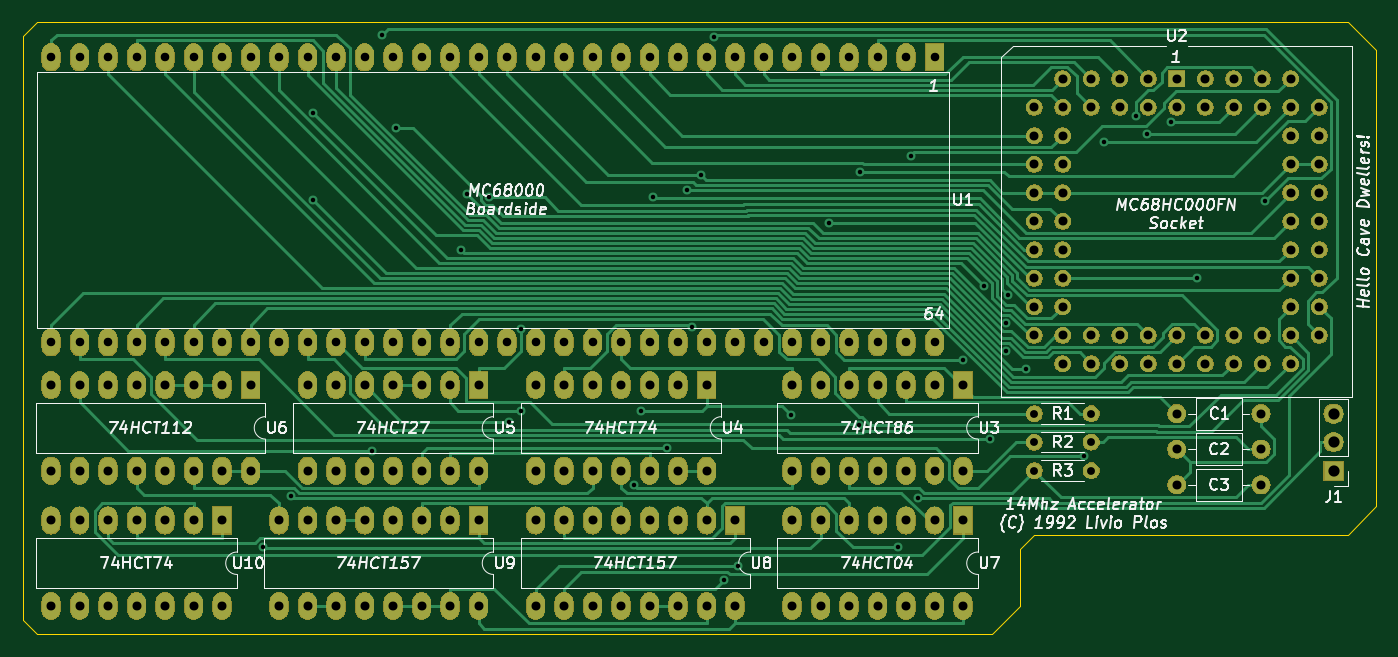
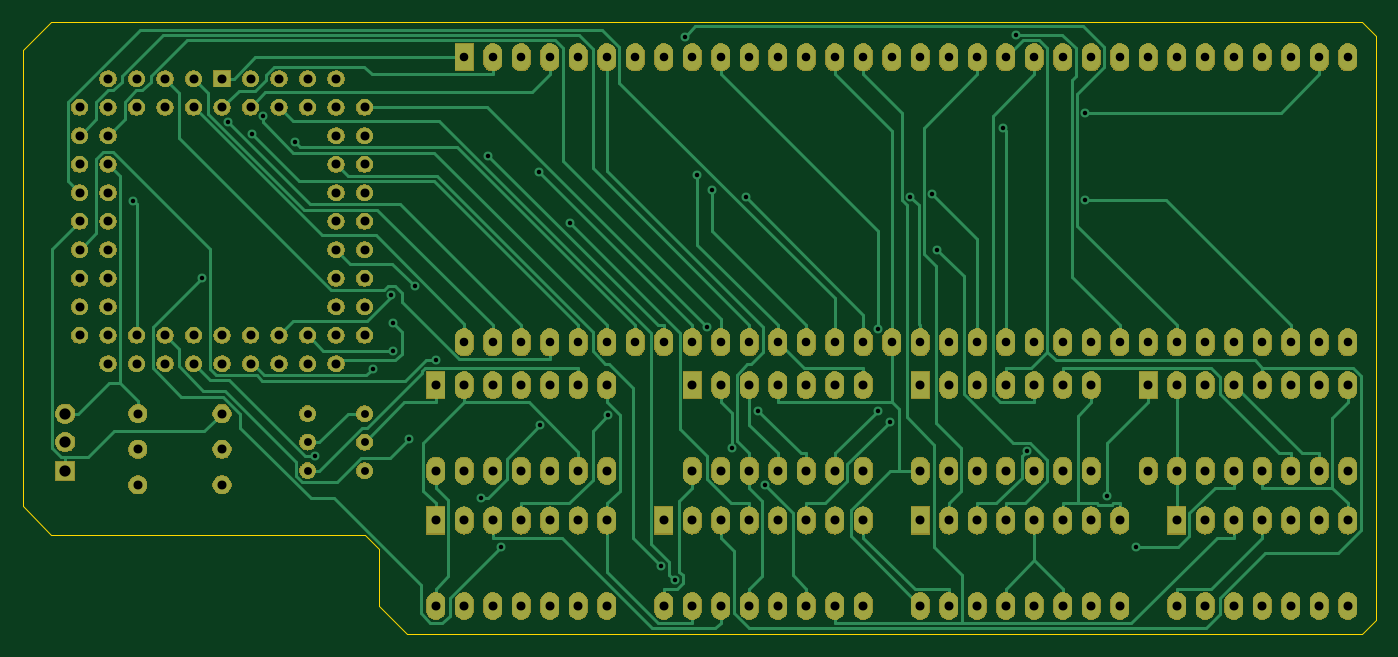
Circuit board: 10 layer files. Board 120.6 x 54.6 mm.
- bottom_copper: A500 14Mhz Accelerator-B_Cu.gbr (33420 bytes)
- bottom_mask: A500 14Mhz Accelerator-B_Mask.gbr (271129 bytes)
- paste: A500 14Mhz Accelerator-B_Paste.gbr (508 bytes)
- bottom_silk: A500 14Mhz Accelerator-B_SilkS.gbr (509 bytes)
- outline: A500 14Mhz Accelerator-Edge_Cuts.gbr (1107 bytes)
- top_copper: A500 14Mhz Accelerator-F_Cu.gbr (41396 bytes)
- top_mask: A500 14Mhz Accelerator-F_Mask.gbr (271129 bytes)
- paste: A500 14Mhz Accelerator-F_Paste.gbr (508 bytes)
- top_silk: A500 14Mhz Accelerator-F_SilkS.gbr (55578 bytes)
- drill: A500 14Mhz Accelerator.drl (5167 bytes)

=== bottom_copper: A500 14Mhz Accelerator-B_Cu.gbr (33420 bytes, source omitted) ===
=== bottom_mask: A500 14Mhz Accelerator-B_Mask.gbr (271129 bytes, source omitted) ===
=== paste: A500 14Mhz Accelerator-B_Paste.gbr ===
G04 #@! TF.GenerationSoftware,KiCad,Pcbnew,(5.1.2-1)-1*
G04 #@! TF.CreationDate,2019-05-26T23:10:56+01:00*
G04 #@! TF.ProjectId,A500 14Mhz Accelerator,41353030-2031-4344-9d68-7a2041636365,rev?*
G04 #@! TF.SameCoordinates,Original*
G04 #@! TF.FileFunction,Paste,Bot*
G04 #@! TF.FilePolarity,Positive*
%FSLAX46Y46*%
G04 Gerber Fmt 4.6, Leading zero omitted, Abs format (unit mm)*
G04 Created by KiCad (PCBNEW (5.1.2-1)-1) date 2019-05-26 23:10:56*
%MOMM*%
%LPD*%
G04 APERTURE LIST*
G04 APERTURE END LIST*
M02*

=== bottom_silk: A500 14Mhz Accelerator-B_SilkS.gbr ===
G04 #@! TF.GenerationSoftware,KiCad,Pcbnew,(5.1.2-1)-1*
G04 #@! TF.CreationDate,2019-05-26T23:10:56+01:00*
G04 #@! TF.ProjectId,A500 14Mhz Accelerator,41353030-2031-4344-9d68-7a2041636365,rev?*
G04 #@! TF.SameCoordinates,Original*
G04 #@! TF.FileFunction,Legend,Bot*
G04 #@! TF.FilePolarity,Positive*
%FSLAX46Y46*%
G04 Gerber Fmt 4.6, Leading zero omitted, Abs format (unit mm)*
G04 Created by KiCad (PCBNEW (5.1.2-1)-1) date 2019-05-26 23:10:56*
%MOMM*%
%LPD*%
G04 APERTURE LIST*
G04 APERTURE END LIST*
M02*

=== outline: A500 14Mhz Accelerator-Edge_Cuts.gbr ===
G04 #@! TF.GenerationSoftware,KiCad,Pcbnew,(5.1.2-1)-1*
G04 #@! TF.CreationDate,2019-05-26T23:10:56+01:00*
G04 #@! TF.ProjectId,A500 14Mhz Accelerator,41353030-2031-4344-9d68-7a2041636365,rev?*
G04 #@! TF.SameCoordinates,Original*
G04 #@! TF.FileFunction,Profile,NP*
%FSLAX46Y46*%
G04 Gerber Fmt 4.6, Leading zero omitted, Abs format (unit mm)*
G04 Created by KiCad (PCBNEW (5.1.2-1)-1) date 2019-05-26 23:10:56*
%MOMM*%
%LPD*%
G04 APERTURE LIST*
%ADD10C,0.050000*%
G04 APERTURE END LIST*
D10*
X85725000Y-86995000D02*
X202565000Y-86995000D01*
X84455000Y-88265000D02*
X85725000Y-86995000D01*
X84455000Y-140335000D02*
X84455000Y-88265000D01*
X85725000Y-141605000D02*
X84455000Y-140335000D01*
X170815000Y-141605000D02*
X85725000Y-141605000D01*
X173355000Y-139065000D02*
X170815000Y-141605000D01*
X173355000Y-133985000D02*
X173355000Y-139065000D01*
X174625000Y-132715000D02*
X173355000Y-133985000D01*
X202565000Y-132715000D02*
X174625000Y-132715000D01*
X205105000Y-130175000D02*
X202565000Y-132715000D01*
X205105000Y-89535000D02*
X205105000Y-130175000D01*
X202565000Y-86995000D02*
X205105000Y-89535000D01*
M02*

=== top_copper: A500 14Mhz Accelerator-F_Cu.gbr (41396 bytes, source omitted) ===
=== top_mask: A500 14Mhz Accelerator-F_Mask.gbr (271129 bytes, source omitted) ===
=== paste: A500 14Mhz Accelerator-F_Paste.gbr ===
G04 #@! TF.GenerationSoftware,KiCad,Pcbnew,(5.1.2-1)-1*
G04 #@! TF.CreationDate,2019-05-26T23:10:56+01:00*
G04 #@! TF.ProjectId,A500 14Mhz Accelerator,41353030-2031-4344-9d68-7a2041636365,rev?*
G04 #@! TF.SameCoordinates,Original*
G04 #@! TF.FileFunction,Paste,Top*
G04 #@! TF.FilePolarity,Positive*
%FSLAX46Y46*%
G04 Gerber Fmt 4.6, Leading zero omitted, Abs format (unit mm)*
G04 Created by KiCad (PCBNEW (5.1.2-1)-1) date 2019-05-26 23:10:56*
%MOMM*%
%LPD*%
G04 APERTURE LIST*
G04 APERTURE END LIST*
M02*

=== top_silk: A500 14Mhz Accelerator-F_SilkS.gbr (55578 bytes, source omitted) ===
=== drill: A500 14Mhz Accelerator.drl ===
M48
; DRILL file {KiCad (5.1.2-1)-1} date Sunday, 26 May 2019 at 22:41:41
; FORMAT={3:3/ absolute / metric / suppress leading zeros}
; #@! TF.CreationDate,2019-05-26T22:41:41+01:00
; #@! TF.GenerationSoftware,Kicad,Pcbnew,(5.1.2-1)-1
FMAT,2
METRIC,TZ
T1C0.400
T2C0.700
T3C0.762
T4C0.800
T5C1.000
%
G90
G05
T1
X105884Y-133815
X108419Y-129296
X110387Y-95128
X110387Y-102896
X115613Y-125267
X116535Y-88145
X117701Y-96473
X123568Y-107319
X124053Y-102320
X126009Y-102584
X127770Y-122632
X128873Y-121649
X128905Y-114401
X138953Y-128294
X139571Y-121664
X140655Y-102636
X141915Y-124985
X143693Y-102018
X144115Y-114175
X144958Y-100693
X146098Y-88376
X146987Y-136748
X148193Y-135488
X152918Y-122067
X156337Y-104971
X158961Y-122961
X159068Y-100368
X162482Y-133816
X163609Y-98946
X164272Y-129448
X168250Y-117121
X170140Y-110588
X170639Y-124154
X172080Y-116349
X172101Y-113822
X172249Y-111306
X173866Y-117908
X179033Y-125667
X180808Y-97753
X183692Y-95382
X184630Y-97006
X186796Y-95956
X189150Y-109855
X195218Y-102972
T2
X174625Y-121920
X179705Y-121920
X174625Y-124460
X179705Y-124460
X174625Y-127000
X179705Y-127000
T3
X86995Y-90170
X86995Y-115570
X89535Y-90170
X89535Y-115570
X92075Y-90170
X92075Y-115570
X94615Y-90170
X94615Y-115570
X97155Y-90170
X97155Y-115570
X99695Y-90170
X99695Y-115570
X102235Y-90170
X102235Y-115570
X104775Y-90170
X104775Y-115570
X107315Y-90170
X107315Y-115570
X109855Y-90170
X109855Y-115570
X112395Y-90170
X112395Y-115570
X114935Y-90170
X114935Y-115570
X117475Y-90170
X117475Y-115570
X120015Y-90170
X120015Y-115570
X122555Y-90170
X122555Y-115570
X125095Y-90170
X125095Y-115570
X127635Y-90170
X127635Y-115570
X130175Y-90170
X130175Y-115570
X132715Y-90170
X132715Y-115570
X135255Y-90170
X135255Y-115570
X137795Y-90170
X137795Y-115570
X140335Y-90170
X140335Y-115570
X142875Y-90170
X142875Y-115570
X145415Y-90170
X145415Y-115570
X147955Y-90170
X147955Y-115570
X150495Y-90170
X150495Y-115570
X153035Y-90170
X153035Y-115570
X155575Y-90170
X155575Y-115570
X158115Y-90170
X158115Y-115570
X160655Y-90170
X160655Y-115570
X163195Y-90170
X163195Y-115570
X165735Y-90170
X165735Y-115570
T4
X187325Y-128270
X194825Y-128270
X187325Y-125095
X194825Y-125095
X130175Y-131445
X130175Y-139065
X132715Y-131445
X132715Y-139065
X135255Y-131445
X135255Y-139065
X137795Y-131445
X137795Y-139065
X140335Y-131445
X140335Y-139065
X142875Y-131445
X142875Y-139065
X145415Y-131445
X145415Y-139065
X147955Y-131445
X147955Y-139065
X153035Y-119380
X153035Y-127000
X155575Y-119380
X155575Y-127000
X158115Y-119380
X158115Y-127000
X160655Y-119380
X160655Y-127000
X163195Y-119380
X163195Y-127000
X165735Y-119380
X165735Y-127000
X168275Y-119380
X168275Y-127000
X86995Y-119380
X86995Y-127000
X89535Y-119380
X89535Y-127000
X92075Y-119380
X92075Y-127000
X94615Y-119380
X94615Y-127000
X97155Y-119380
X97155Y-127000
X99695Y-119380
X99695Y-127000
X102235Y-119380
X102235Y-127000
X104775Y-119380
X104775Y-127000
X86995Y-131445
X86995Y-139065
X89535Y-131445
X89535Y-139065
X92075Y-131445
X92075Y-139065
X94615Y-131445
X94615Y-139065
X97155Y-131445
X97155Y-139065
X99695Y-131445
X99695Y-139065
X102235Y-131445
X102235Y-139065
X109855Y-119380
X109855Y-127000
X112395Y-119380
X112395Y-127000
X114935Y-119380
X114935Y-127000
X117475Y-119380
X117475Y-127000
X120015Y-119380
X120015Y-127000
X122555Y-119380
X122555Y-127000
X125095Y-119380
X125095Y-127000
X187325Y-121920
X194825Y-121920
X174625Y-94615
X174625Y-97155
X174625Y-99695
X174625Y-102235
X174625Y-104775
X174625Y-107315
X174625Y-109855
X174625Y-112395
X174625Y-114935
X177165Y-92075
X177165Y-94615
X177165Y-97155
X177165Y-99695
X177165Y-102235
X177165Y-104775
X177165Y-107315
X177165Y-109855
X177165Y-112395
X177165Y-114935
X177165Y-117475
X179705Y-92075
X179705Y-94615
X179705Y-114935
X179705Y-117475
X182245Y-92075
X182245Y-94615
X182245Y-114935
X182245Y-117475
X184785Y-92075
X184785Y-94615
X184785Y-114935
X184785Y-117475
X187325Y-92075
X187325Y-94615
X187325Y-114935
X187325Y-117475
X189865Y-92075
X189865Y-94615
X189865Y-114935
X189865Y-117475
X192405Y-92075
X192405Y-94615
X192405Y-114935
X192405Y-117475
X194945Y-92075
X194945Y-94615
X194945Y-114935
X194945Y-117475
X197485Y-92075
X197485Y-94615
X197485Y-97155
X197485Y-99695
X197485Y-102235
X197485Y-104775
X197485Y-107315
X197485Y-109855
X197485Y-112395
X197485Y-114935
X197485Y-117475
X200025Y-94615
X200025Y-97155
X200025Y-99695
X200025Y-102235
X200025Y-104775
X200025Y-107315
X200025Y-109855
X200025Y-112395
X200025Y-114935
X130175Y-119380
X130175Y-127000
X132715Y-119380
X132715Y-127000
X135255Y-119380
X135255Y-127000
X137795Y-119380
X137795Y-127000
X140335Y-119380
X140335Y-127000
X142875Y-119380
X142875Y-127000
X145415Y-119380
X145415Y-127000
X153035Y-131445
X153035Y-139065
X155575Y-131445
X155575Y-139065
X158115Y-131445
X158115Y-139065
X160655Y-131445
X160655Y-139065
X163195Y-131445
X163195Y-139065
X165735Y-131445
X165735Y-139065
X168275Y-131445
X168275Y-139065
X107315Y-131445
X107315Y-139065
X109855Y-131445
X109855Y-139065
X112395Y-131445
X112395Y-139065
X114935Y-131445
X114935Y-139065
X117475Y-131445
X117475Y-139065
X120015Y-131445
X120015Y-139065
X122555Y-131445
X122555Y-139065
X125095Y-131445
X125095Y-139065
T5
X201295Y-121920
X201295Y-124460
X201295Y-127000
T0
M30
